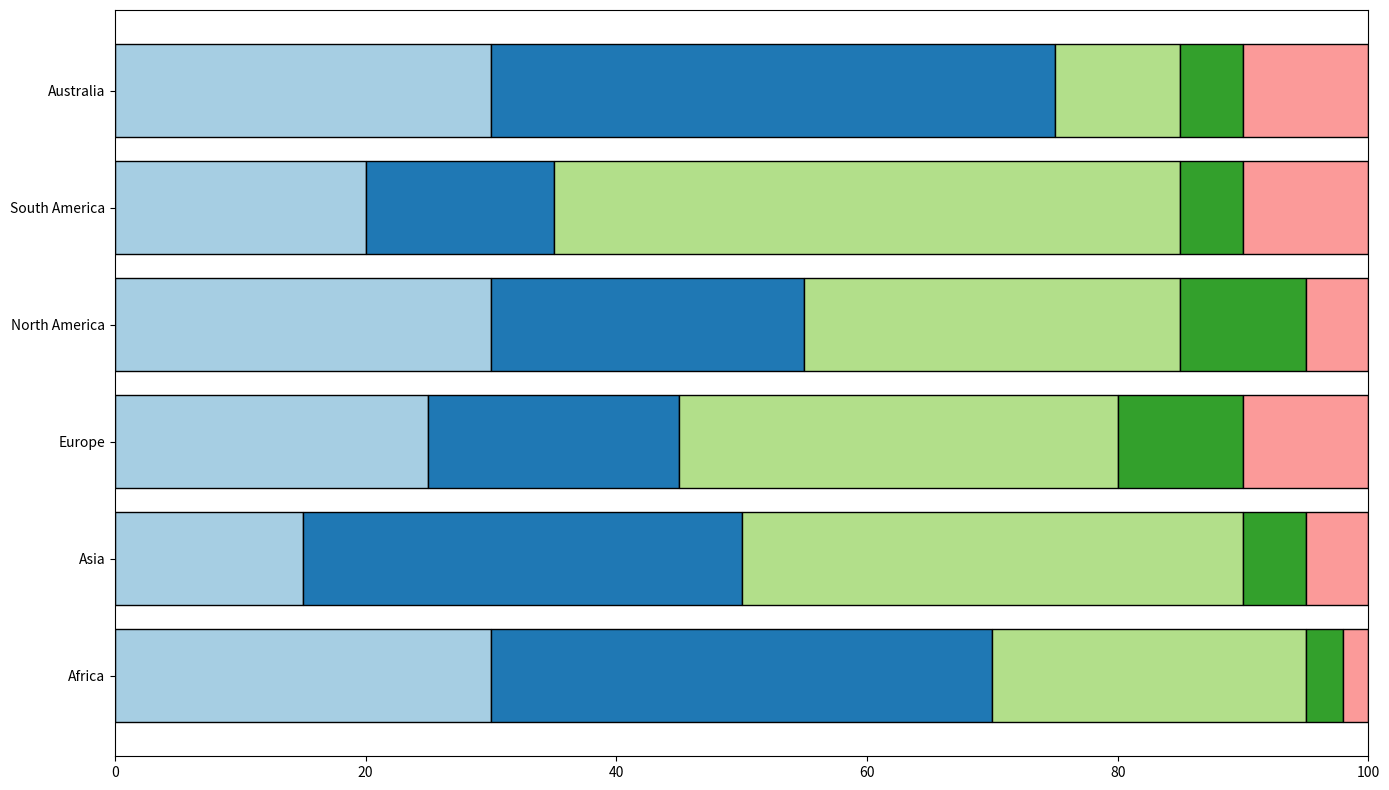

This chart was generated by the following Python code:
import matplotlib.pyplot as plt
import numpy as np

continents = ['Africa', 'Asia', 'Europe', 'North America', 'South America', 'Australia']
renewable_sources = ['Solar', 'Wind', 'Hydroelectric', 'Geothermal', 'Biomass']

renewable_data = np.array([
    [30, 40, 25, 3, 2],  
    [15, 35, 40, 5, 5],  
    [25, 20, 35, 10, 10],  
    [30, 25, 30, 10, 5],  
    [20, 15, 50, 5, 10],  
    [30, 45, 10, 5, 10]  
])

colors = plt.cm.Paired(np.arange(len(renewable_sources)))

fig, ax = plt.subplots(figsize=(14, 8))

for i, (continent, data) in enumerate(zip(continents, renewable_data)):
    bottom = 0
    for j, percent in enumerate(data):
        ax.barh(continent, percent, color=colors[j], edgecolor='black', left=bottom)
        bottom += percent

ax.set_xlim(0, 100)

plt.tight_layout()
plt.show()
